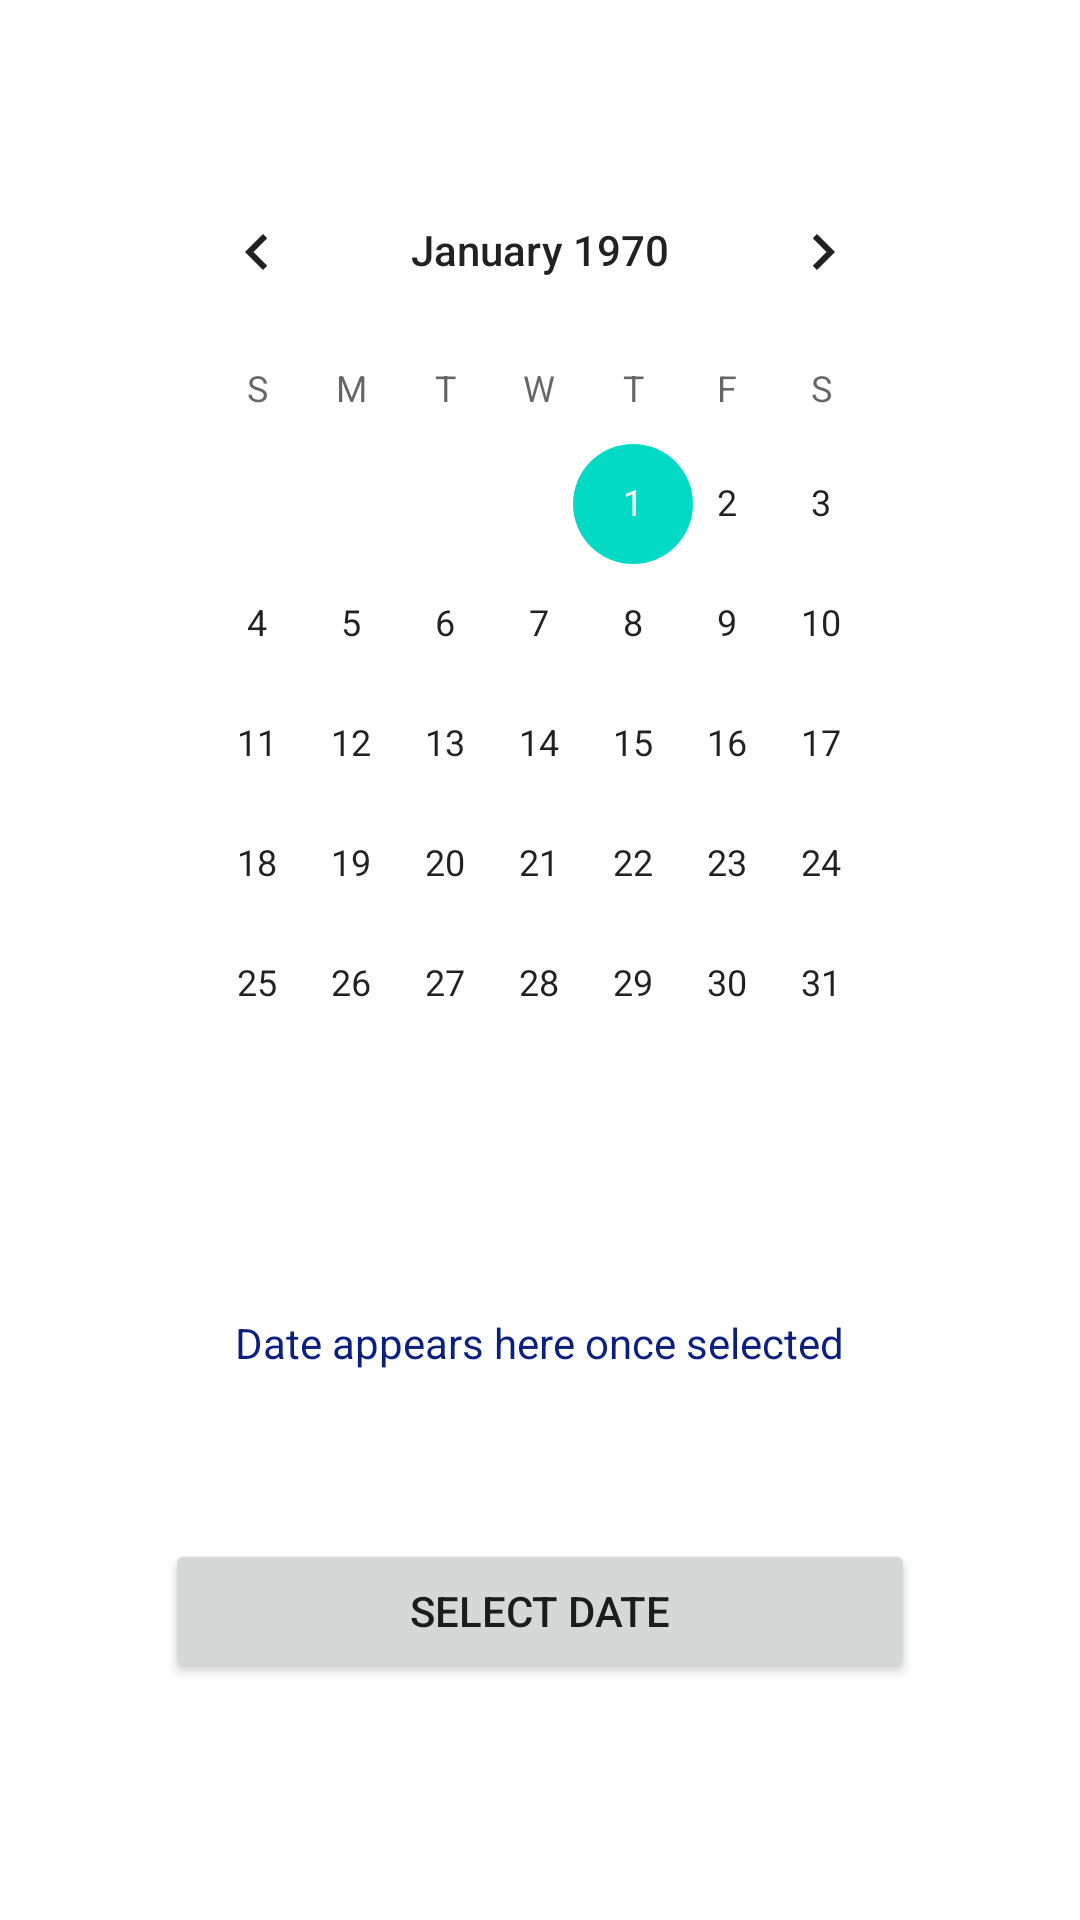

Write the Android layout XML for this screen, with the resource values it uses.
<!-- AndroidManifest.xml: application theme Theme.FoodRescueApp -->
<!-- res/layout/activity_calendar.xml -->
<?xml version="1.0" encoding="utf-8"?>
<LinearLayout xmlns:android="http://schemas.android.com/apk/res/android"
    xmlns:app="http://schemas.android.com/apk/res-auto"
    xmlns:tools="http://schemas.android.com/tools"
    android:layout_width="match_parent"
    android:layout_height="match_parent"
    android:orientation="vertical"
    tools:context=".CalendarActivity">

    <CalendarView
        android:id="@+id/calendarView"
        android:layout_width="match_parent"
        android:layout_height="wrap_content"
        android:layout_margin="50dp"/>

    <TextView
        android:id="@+id/dateDisplayTextView"
        android:layout_width="wrap_content"
        android:layout_height="25dp"
        android:layout_gravity="center_horizontal"
        android:text="Date appears here once selected"
        android:textColor="#0B1F80" />

    <Button
        android:id="@+id/selectDateButton"
        android:layout_width="250dp"
        android:layout_height="wrap_content"
        android:text="Select Date"
        android:layout_gravity="center_horizontal"
        android:layout_margin="50dp"/>

</LinearLayout>
<!-- resources referenced by this layout -->
<resources>
  <style name="Theme.FoodRescueApp" parent="Theme.MaterialComponents.DayNight.DarkActionBar">
          
          <item name="colorPrimary">@color/purple_500</item>
          <item name="colorPrimaryVariant">@color/purple_700</item>
          <item name="colorOnPrimary">@color/white</item>
          
          <item name="colorSecondary">@color/teal_200</item>
          <item name="colorSecondaryVariant">@color/teal_700</item>
          <item name="colorOnSecondary">@color/black</item>
          
          <item name="android:statusBarColor" tools:targetApi="l">?attr/colorPrimaryVariant</item>
          
          <item name="windowActionBar">false</item>
          <item name="windowNoTitle">true</item>
      </style>
  <!-- not gathered from this repository: default colours our renderer supplied (Android Studio template values) -->
  <color name="purple_500">#FF6200EE</color>
  <color name="purple_700">#FF3700B3</color>
  <color name="teal_200">#FF03DAC5</color>
  <color name="teal_700">#FF018786</color>
  <color name="black">#FF000000</color>
  <color name="white">#FFFFFFFF</color>
</resources>
